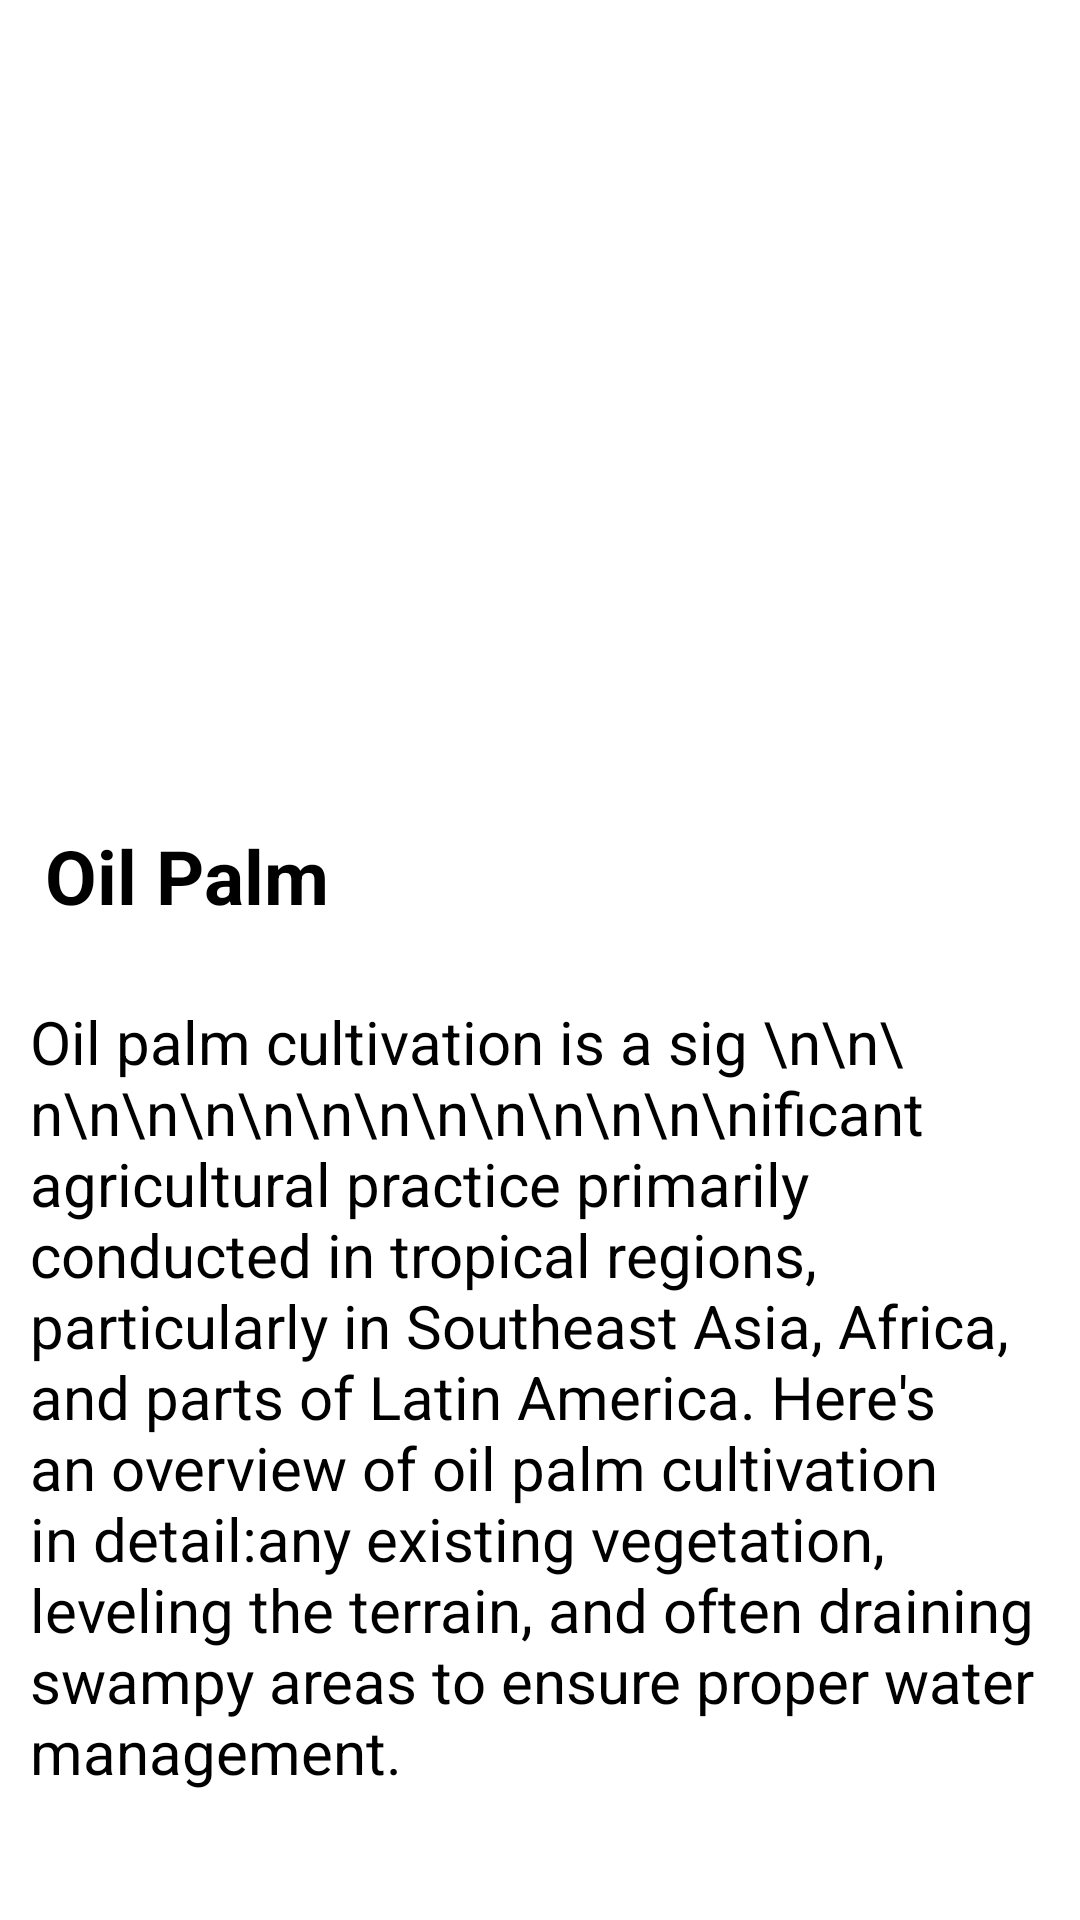

Android layout source for this screen:
<!-- AndroidManifest.xml: application theme Theme.Project -->
<!-- res/layout/activity_caltivation_full_page.xml -->
<?xml version="1.0" encoding="utf-8"?>
<LinearLayout xmlns:android="http://schemas.android.com/apk/res/android"
    xmlns:app="http://schemas.android.com/apk/res-auto"
    xmlns:tools="http://schemas.android.com/tools"
    android:layout_width="match_parent"
    android:layout_height="match_parent"
    android:orientation="vertical"
    tools:context=".CaltivationFullPage">







        <androidx.constraintlayout.widget.ConstraintLayout
            android:layout_width="match_parent"
            android:layout_height="match_parent">


            <ImageView
                android:id="@+id/pracresimg"
                android:layout_width="match_parent"
                android:layout_height="260dp"
                android:scaleType="centerCrop"
                android:src="@drawable/abc"
                app:layout_constraintEnd_toEndOf="parent"
                app:layout_constraintStart_toStartOf="parent"
                app:layout_constraintTop_toTopOf="parent" />

            <LinearLayout
                android:layout_width="match_parent"
                android:layout_height="0dp"
                android:orientation="vertical"
                app:layout_constraintBottom_toTopOf="@+id/constraintLayout"
                app:layout_constraintEnd_toEndOf="parent"
                app:layout_constraintStart_toStartOf="parent"
                app:layout_constraintTop_toBottomOf="@+id/pracresimg">


                
                
                
                
                
                
                
                
                
                
                

                

                

                <TextView
                    android:id="@+id/pracrestitle"
                    android:layout_width="match_parent"
                    android:layout_height="wrap_content"
                    android:layout_margin="15dp"
                    android:layout_marginTop="28dp"
                    android:text="Oil Palm"
                    android:textColor="@color/black"
                    android:textSize="25dp"
                    android:textStyle="bold"
                    app:layout_constraintEnd_toEndOf="parent"
                    app:layout_constraintHorizontal_bias="0.551"
                    app:layout_constraintStart_toStartOf="parent"
                    app:layout_constraintTop_toBottomOf="@+id/cardView4" />

                <ScrollView
                    android:layout_width="match_parent"
                    android:layout_margin="10dp"
                    android:layout_height="wrap_content">

                    <TextView
                        android:id="@+id/precresdisc"
                        android:layout_width="match_parent"
                        android:layout_height="200dp"
                        android:text="Oil palm cultivation is a sig \n\n\n\n\n\n\n\n\n\n\n\n\n\n\nificant agricultural practice primarily conducted in tropical regions, particularly in Southeast Asia, Africa, and parts of Latin America. Here's an overview of oil palm cultivation in detail:any existing vegetation, leveling the terrain, and often draining swampy areas to ensure proper water management."
                        android:textColor="@color/black"
                        android:textSize="20dp" />
                </ScrollView>


                
                
                
                
                
                
                

                
                
                
                
                
                
                


            </LinearLayout>





























        </androidx.constraintlayout.widget.ConstraintLayout>
    </LinearLayout>
<!-- resources referenced by this layout -->
<resources>
  <color name="black">#FF000000</color>
  <color name="skyblue">#36DACC</color>
  <style name="Theme.Project" parent="Base.Theme.Project" />
  <style name="Base.Theme.Project" parent="Theme.MaterialComponents.DayNight.NoActionBar">
          
          
      </style>
</resources>
